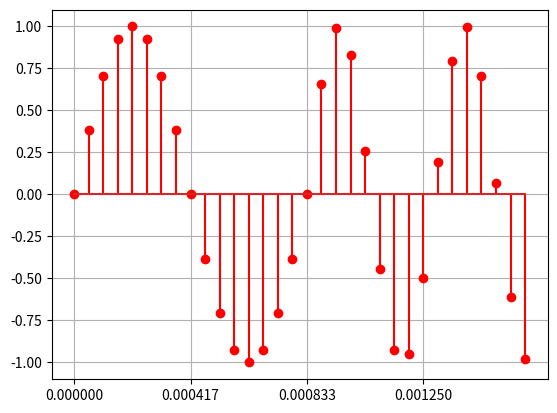
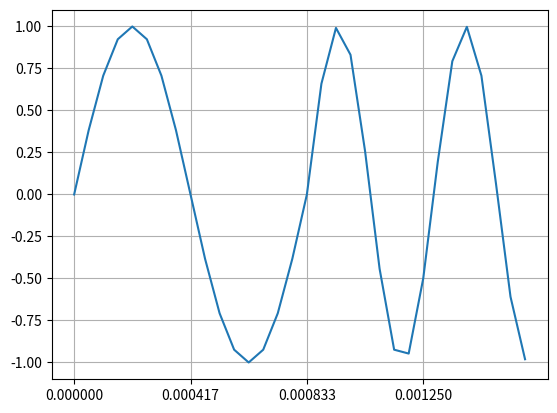
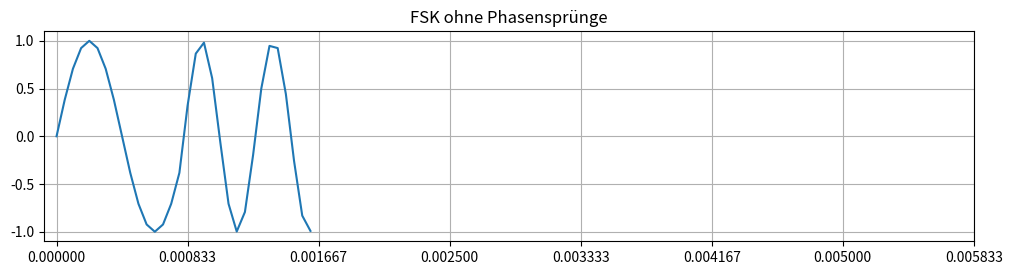

Generate these figures, in order, with matplotlib:
import numpy as np
import matplotlib.pyplot as plt

phi1 = np.ones(256)


def dds():
    fs = 19200
    df = 100
    N = fs // df
    samples = fs // 1200
    table = []
    for n in range(N):
        table.append(np.sin(2 * np.pi * n / N))

    acc = 0
    freq = []
    for n in range(samples):
        freq.append(table[acc])
        acc = (acc + 12) % N

    for n in range(samples, 2 * samples):
        freq.append(table[acc])
        acc = (acc + 22) % N

    # t = np.arange(0, 16, 1)
    t = np.arange(0, 2 / 1200, 1 / (samples * 1200))
    plt.xticks(np.arange(0, 2 / (1200), 1 / (2 * 1200)))
    plt.stem(t, freq, 'r')
    plt.grid()
    plt.show()


def test1():
    y = []
    t = []
    dt = 1 / 1200 /16
    phase = 0

    for i in range(0, 16):
        y.append(np.sin(phase))
        phase += 2 * np.pi * f0 * dt
        # print(2 * np.pi * f0 / fs * i / (2 * np.pi) * 360)
        t.append(i * dt)

    for i in range(16, 32):
        y.append(np.sin(phase))
        phase += 2 * np.pi * f1 * dt
        # print(2 * np.pi * f1 / fs * i / (2 * np.pi) * 360)
        t.append(i * dt)

    plt.xticks(np.arange(0, 2 / bit_rate, 1 / (2*bit_rate)))
    plt.grid(True)
    plt.plot(t, y)


# Helper: FSK ohne Phasensprung (kontinuierlich)
def fsk_without_phase_jumps(bits, f0, f1, fs, Tb):
    phase = 0
    signal = []
    phi = []
    dt = 0
    for bit in bits:
        f = f1 if bit == 1 else f0
        t_bit = np.arange(0, Tb, 1 / fs)

        for _ in t_bit:
            phase += 2 * np.pi * f * dt
            phi.append(phase)
            dt = 1 / fs
            signal.append(np.sin(phase))
            print()

    return np.array(signal), np.array(phi)


# Parameter
dds()
bit_rate = 1200  # Bitrate in bits per second
f0 = 1200  # Frequenz für Bit 0
f1 = 2200  # Frequenz für Bit 1
fs = 19200  # Abtastrate

test1()

# bits = [0, 0, 1, 1, 0, 1, 0, 0]
bits = [0, 1]

N = fs / bit_rate

# sig = np.zeros(int(N))
dt = 1 / fs
t = np.arange(0, 2 / bit_rate, dt)

y_cont, phi1 = fsk_without_phase_jumps(bits, f0, f1, fs, 1 / bit_rate)


# Plotten
plt.figure(figsize=(12, 6))


plt.subplot(2, 1, 1)
plt.title("FSK ohne Phasensprünge")
# plt.plot(t, y_cont*60, t, phi1)
plt.plot(t, y_cont)
plt.xticks(np.arange(0, 8 / (bit_rate), 1 / bit_rate))
plt.grid(True)
plt.show()
print("stop")
